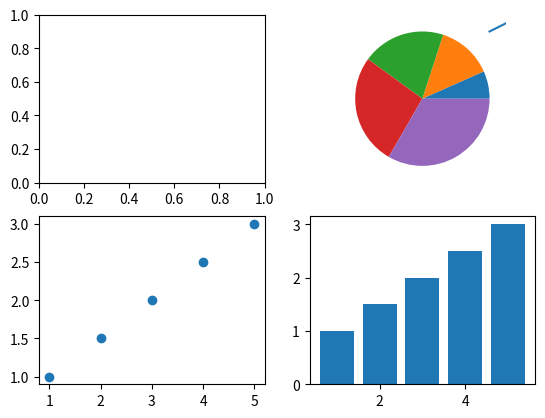

This figure's Python source:
import matplotlib.pyplot as plt
import numpy as np

fig, axis=plt.subplots(2,2)

x = np.linspace(1, 5, 5)
y = np.linspace(1, 3, 5)

axis[0,1].plot(x, y)
axis[0,1].pie(x)
axis[1,0].scatter(x,y)
axis[1,1].bar(x,y)
plt.show()